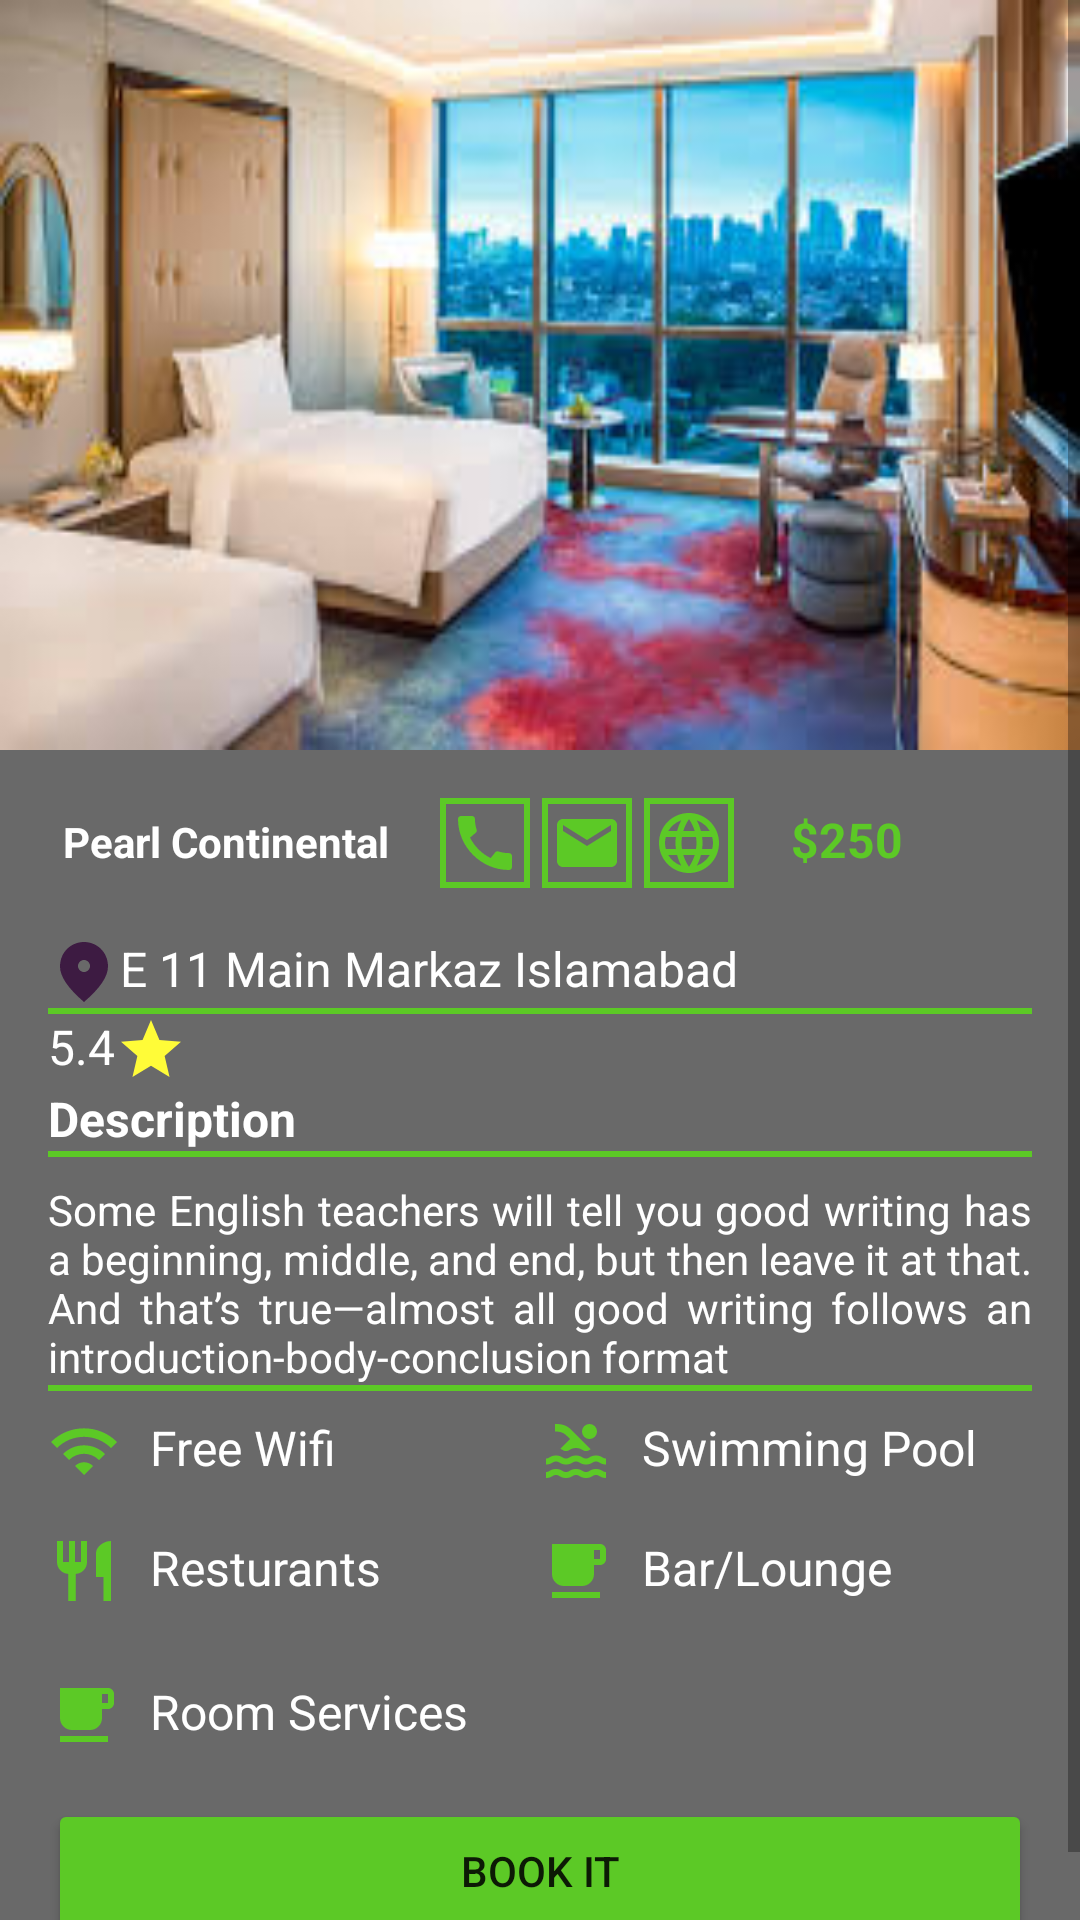

Produce the Android XML layout that renders to this screen, including the resource entries it uses.
<!-- AndroidManifest.xml: application theme Theme.OmanTravelGuide -->
<!-- res/layout/activity_hotel1.xml -->
<?xml version="1.0" encoding="utf-8"?>
<androidx.constraintlayout.widget.ConstraintLayout xmlns:android="http://schemas.android.com/apk/res/android"
    xmlns:app="http://schemas.android.com/apk/res-auto"
    xmlns:tools="http://schemas.android.com/tools"
    android:layout_width="match_parent"
    android:layout_height="match_parent"
    android:background="#696969"
    tools:context=".HotelActivity">
    <ScrollView
        android:layout_width="match_parent"
        android:layout_height="wrap_content"
        app:layout_constraintTop_toTopOf="parent"
        app:layout_constraintRight_toRightOf="parent"
        app:layout_constraintLeft_toLeftOf="parent">
        <LinearLayout
            android:layout_width="match_parent"
            android:layout_height="wrap_content"
            app:layout_constraintTop_toTopOf="parent"
            app:layout_constraintRight_toRightOf="parent"
            app:layout_constraintLeft_toLeftOf="parent"
            android:orientation="vertical">
            <ImageView
                android:id="@+id/image_view"
                android:scaleType="fitXY"
                android:layout_width="match_parent"
                android:layout_height="250dp"
                android:src="@drawable/hotel_room"/>
            <LinearLayout
                android:layout_width="match_parent"
                android:layout_height="wrap_content"
                android:orientation="horizontal"
                android:layout_margin="16sp"
                android:weightSum="6">
                <TextView
                    android:id="@+id/txt_location"
                    android:textColor="@color/white"
                    android:layout_weight="1"
                    android:layout_width="wrap_content"
                    android:layout_height="wrap_content"
                    android:text="Pearl Continental"
                    android:textSize="14sp"
                    android:padding="5sp"
                    android:textStyle="bold"/>
                <TextView
                    android:layout_marginLeft="4dp"
                    android:layout_width="wrap_content"
                    android:layout_height="wrap_content"
                    android:drawableRight="@drawable/ic_baseline_call_24"
                    android:background="@drawable/hotel_background"
                    android:padding="3sp"
                    android:textSize="16dp"
                    android:textStyle="normal"/>

                <TextView

                    android:layout_marginLeft="4dp"
                    android:layout_width="wrap_content"
                    android:layout_height="wrap_content"
                    android:drawableRight="@drawable/ic_baseline_email_24"
                    android:background="@drawable/hotel_background"
                    android:padding="3dp"
                    android:textSize="16sp"
                    android:textStyle="normal"/>

                <TextView
                    android:layout_marginLeft="4dp"
                    android:layout_width="wrap_content"
                    android:layout_height="wrap_content"
                    android:drawableRight="@drawable/ic_baseline_language_24"
                    android:background="@drawable/hotel_background"
                    android:padding="3dp"
                    android:textSize="16sp"
                    android:textStyle="normal"/>
                <TextView
                    android:id="@+id/hotelPricing"
                    android:layout_marginLeft="16sp"
                    android:layout_width="wrap_content"
                    android:layout_height="wrap_content"
                    android:text="$250"
                    android:gravity="center_vertical"
                    android:textSize="16dp"
                    android:textColor="#5CC926"
                    android:padding="3sp"
                    android:textStyle="bold"/>
                <TextView
                    android:layout_width="wrap_content"
                    android:layout_height="wrap_content"
                    android:text="night"
                    android:visibility="gone"
                    android:padding="3dp"
                    android:textColor="@color/white"
                    android:textSize="12dp"
                    android:textStyle="normal"/>

            </LinearLayout>
            <TextView
                android:id="@+id/txt_hotel"
                android:layout_width="wrap_content"
                android:layout_height="wrap_content"
                android:text="E 11 Main Markaz Islamabad"
                android:drawableLeft="@drawable/ic_baseline_fmd_good_24"
                android:textSize="16sp"
                android:textColor="@color/white"
                android:layout_marginLeft="16sp"
                android:textStyle="normal"/>
            <View
                android:layout_width="match_parent"
                android:layout_height="2dp"
                android:background="@color/green"
                android:layout_marginLeft="16sp"
                android:layout_marginRight="16sp">

            </View>
            <TextView
                android:layout_width="wrap_content"
                android:layout_height="wrap_content"
                android:text="5.4"
                android:id="@+id/ratingId"
                android:drawableRight="@drawable/ic_baseline_star_24"
                android:textSize="16sp"
                android:textColor="@color/white"
                android:layout_marginLeft="16sp"
                android:textStyle="normal"/>

            <TextView
                android:layout_width="wrap_content"
                android:layout_height="wrap_content"
                android:text="Description"
                android:textSize="16sp"
                android:textColor="@color/white"
                android:layout_marginLeft="16sp"
                android:textStyle="bold"/>

            <View
                android:layout_width="match_parent"
                android:layout_height="2dp"
                android:background="@color/green"
                android:layout_marginLeft="16sp"
                android:layout_marginRight="16sp">

            </View>

            <TextView
                android:id="@+id/txt_booking_paragraph1"
                android:layout_width="wrap_content"
                android:layout_height="wrap_content"
                android:justificationMode="inter_word"
                android:text="Some English teachers will tell you good writing has a beginning, middle, and end, but then leave it at that. And that’s true—almost all good writing follows an introduction-body-conclusion format"
                android:textSize="14sp"
                android:layout_marginTop="8dp"
                android:textColor="@color/white"
                android:layout_marginLeft="16sp"
                android:layout_marginRight="16sp"
                android:textStyle="normal"/>

            <View
                android:layout_width="match_parent"
                android:layout_height="2dp"
                android:background="@color/green"
                android:layout_marginLeft="16sp"
                android:layout_marginRight="16sp">
            </View>
            <LinearLayout
                android:layout_width="match_parent"
                android:layout_height="wrap_content"
                android:orientation="horizontal"
                android:weightSum="2"
                android:layout_marginLeft="16sp"
                android:layout_marginRight="16sp"
                android:layout_marginTop="8dp">

                <TextView
                    android:layout_weight="1"
                    android:drawablePadding="10dp"
                    android:layout_width="match_parent"
                    android:layout_height="wrap_content"
                    android:text="Free Wifi"
                    android:textSize="16sp"
                    android:drawableLeft="@drawable/ic_baseline_wifi_24"
                    android:textColor="@color/white"
                    android:textStyle="normal"/>
                <TextView
                    android:layout_weight="1"
                    android:layout_width="match_parent"
                    android:layout_height="wrap_content"
                    android:drawableLeft="@drawable/ic_baseline_pool_24"
                    android:drawablePadding="10dp"
                    android:text="Swimming Pool"
                    android:textSize="16sp"
                    android:textColor="@color/white"
                    android:textStyle="normal"/>

            </LinearLayout>
                      <LinearLayout
                android:layout_marginLeft="16sp"
                android:layout_marginRight="16sp"
                android:layout_marginTop="8dp"
                android:layout_width="match_parent"
                android:layout_height="wrap_content"
                android:orientation="horizontal"
                android:weightSum="2"
                android:layout_margin="16sp">

                <TextView
                    android:layout_weight="1"
                    android:layout_width="match_parent"
                    android:layout_height="wrap_content"
                    android:text="Resturants"
                    android:drawablePadding="10dp"
                    android:textSize="16sp"
                    android:drawableLeft="@drawable/ic_baseline_restaurant_24"
                    android:textColor="@color/white"
                    android:textStyle="normal"/>
                <TextView
                    android:layout_weight="1"
                    android:layout_width="match_parent"
                    android:layout_height="wrap_content"
                    android:drawableLeft="@drawable/ic_baseline_local_cafe_24"
                    android:drawablePadding="10dp"
                    android:text="Bar/Lounge"
                    android:textSize="16sp"
                    android:textColor="@color/white"
                    android:textStyle="normal"/>

            </LinearLayout>
            <LinearLayout
                android:layout_width="match_parent"
                android:layout_height="wrap_content"
                android:orientation="horizontal"
                android:weightSum="2"
                android:layout_marginLeft="16sp"
                android:layout_marginRight="16sp"
                android:layout_marginTop="8dp">


                <TextView
                    android:layout_weight="1"
                    android:layout_width="match_parent"
                    android:layout_height="wrap_content"
                    android:drawableLeft="@drawable/ic_baseline_local_cafe_24"
                    android:drawablePadding="10dp"
                    android:text="Room Services"
                    android:textSize="16sp"
                    android:textColor="@color/white"
                    android:textStyle="normal"/>

            </LinearLayout>


            <Button
                android:id="@+id/checkAvailability"
                android:layout_width="match_parent"
                android:layout_height="wrap_content"
                android:backgroundTint="@color/green"
                android:layout_margin="16sp"
                android:text="Book it">

            </Button>


        </LinearLayout>

    </ScrollView>





</androidx.constraintlayout.widget.ConstraintLayout>
<!-- resources referenced by this layout -->
<resources>
  <color name="green">#5CC926</color>
  <color name="white">#FFFFFFFF</color>
  <!-- drawable hotel_background (drawable) -->
  <?xml version="1.0" encoding="utf-8"?>
  <shape xmlns:android="http://schemas.android.com/apk/res/android">
  
      <stroke android:width="2dp" android:color="#5CC926"/>
  
  </shape>
  <!-- drawable ic_baseline_email_24 (drawable) -->
  <vector android:height="24dp" android:tint="#5CC926"
      android:viewportHeight="24" android:viewportWidth="24"
      android:width="24dp" xmlns:android="http://schemas.android.com/apk/res/android">
      <path android:fillColor="@android:color/white" android:pathData="M20,4L4,4c-1.1,0 -1.99,0.9 -1.99,2L2,18c0,1.1 0.9,2 2,2h16c1.1,0 2,-0.9 2,-2L22,6c0,-1.1 -0.9,-2 -2,-2zM20,8l-8,5 -8,-5L4,6l8,5 8,-5v2z"/>
  </vector>
  <!-- drawable ic_baseline_fmd_good_24 (drawable) -->
  <vector android:height="24dp" android:tint="#3D1B42"
      android:viewportHeight="24" android:viewportWidth="24"
      android:width="24dp" xmlns:android="http://schemas.android.com/apk/res/android">
      <path android:fillColor="@android:color/white" android:pathData="M12,2c-4.2,0 -8,3.22 -8,8.2c0,3.32 2.67,7.25 8,11.8c5.33,-4.55 8,-8.48 8,-11.8C20,5.22 16.2,2 12,2zM12,12c-1.1,0 -2,-0.9 -2,-2c0,-1.1 0.9,-2 2,-2c1.1,0 2,0.9 2,2C14,11.1 13.1,12 12,12z"/>
  </vector>
  <!-- drawable ic_baseline_local_cafe_24 (drawable) -->
  <vector android:height="24dp" android:tint="#5CC926"
      android:viewportHeight="24" android:viewportWidth="24"
      android:width="24dp" xmlns:android="http://schemas.android.com/apk/res/android">
      <path android:fillColor="@android:color/white" android:pathData="M20,3L4,3v10c0,2.21 1.79,4 4,4h6c2.21,0 4,-1.79 4,-4v-3h2c1.11,0 2,-0.9 2,-2L22,5c0,-1.11 -0.89,-2 -2,-2zM20,8h-2L18,5h2v3zM4,19h16v2L4,21z"/>
  </vector>
  <!-- drawable ic_baseline_restaurant_24 (drawable) -->
  <vector android:height="24dp" android:tint="#5CC926"
      android:viewportHeight="24" android:viewportWidth="24"
      android:width="24dp" xmlns:android="http://schemas.android.com/apk/res/android">
      <path android:fillColor="@android:color/white" android:pathData="M11,9L9,9L9,2L7,2v7L5,9L5,2L3,2v7c0,2.12 1.66,3.84 3.75,3.97L6.75,22h2.5v-9.03C11.34,12.84 13,11.12 13,9L13,2h-2v7zM16,6v8h2.5v8L21,22L21,2c-2.76,0 -5,2.24 -5,4z"/>
  </vector>
  <!-- drawable ic_baseline_star_24 (drawable) -->
  <vector android:height="24dp" android:tint="#FFFC38"
      android:viewportHeight="24" android:viewportWidth="24"
      android:width="24dp" xmlns:android="http://schemas.android.com/apk/res/android">
      <path android:fillColor="@android:color/white" android:pathData="M12,17.27L18.18,21l-1.64,-7.03L22,9.24l-7.19,-0.61L12,2 9.19,8.63 2,9.24l5.46,4.73L5.82,21z"/>
  </vector>
  <!-- drawable ic_baseline_wifi_24 (drawable) -->
  <vector android:height="24dp" android:tint="#5CC926"
      android:viewportHeight="24" android:viewportWidth="24"
      android:width="24dp" xmlns:android="http://schemas.android.com/apk/res/android">
      <path android:fillColor="@android:color/white" android:pathData="M1,9l2,2c4.97,-4.97 13.03,-4.97 18,0l2,-2C16.93,2.93 7.08,2.93 1,9zM9,17l3,3 3,-3c-1.65,-1.66 -4.34,-1.66 -6,0zM5,13l2,2c2.76,-2.76 7.24,-2.76 10,0l2,-2C15.14,9.14 8.87,9.14 5,13z"/>
  </vector>
  <style name="Theme.OmanTravelGuide" parent="Theme.MaterialComponents.DayNight.NoActionBar">
          
          <item name="colorPrimary">@color/purple_500</item>
          <item name="colorPrimaryVariant">@color/black</item>
          <item name="colorOnPrimary">@color/white</item>
          
          <item name="colorSecondary">@color/teal_200</item>
          <item name="colorSecondaryVariant">@color/teal_700</item>
          <item name="colorOnSecondary">@color/black</item>
          
          <item name="android:statusBarColor" tools:targetApi="l">?attr/colorPrimaryVariant</item>
          
      </style>
  <color name="purple_500">#FF6200EE</color>
  <color name="black">#FF000000</color>
  <color name="teal_200">#FF03DAC5</color>
  <color name="teal_700">#FF018786</color>
</resources>
